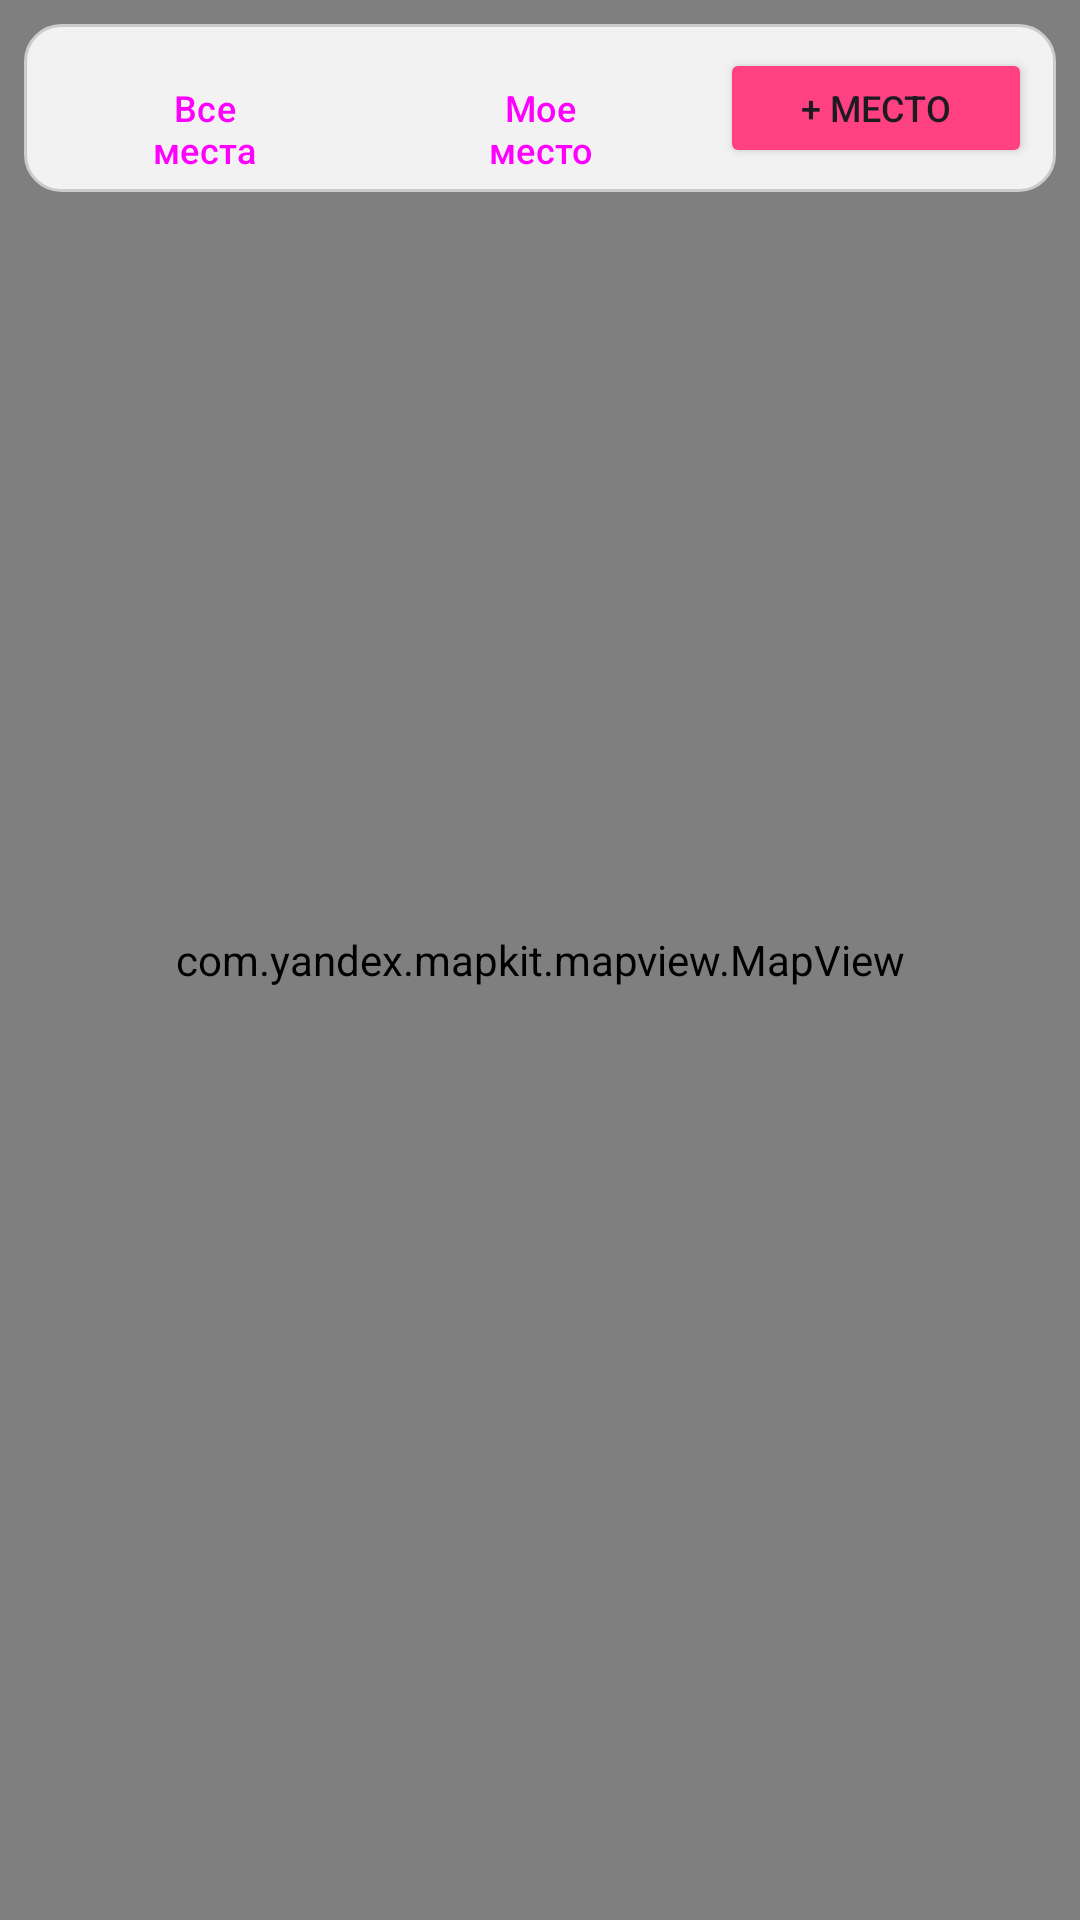

Produce the Android XML layout that renders to this screen, including the resource entries it uses.
<!-- AndroidManifest.xml: application theme Theme.KurskGuide -->
<!-- res/layout/activity_map.xml -->
<?xml version="1.0" encoding="utf-8"?>
<RelativeLayout xmlns:android="http://schemas.android.com/apk/res/android"
    xmlns:app="http://schemas.android.com/apk/res-auto"
    android:layout_width="match_parent"
    android:layout_height="match_parent">

    
    <com.yandex.mapkit.mapview.MapView
        android:id="@+id/mapView"
        android:layout_width="match_parent"
        android:layout_height="match_parent" />

    
    <ImageView
        android:id="@+id/centerMarker"
        android:layout_width="48dp"
        android:layout_height="48dp"
        android:layout_centerInParent="true"
        android:src="@drawable/ic_add_location"
        android:visibility="gone"
        android:layout_marginBottom="24dp" />

    
    <LinearLayout
        android:layout_width="match_parent"
        android:layout_height="wrap_content"
        android:layout_alignParentTop="true"
        android:background="@drawable/map_controls_background"
        android:orientation="horizontal"
        android:padding="8dp"
        android:layout_margin="8dp">

        <Button
            android:id="@+id/btnShowAllPlaces"
            android:layout_width="0dp"
            android:layout_height="40dp"
            android:layout_weight="1"
            android:layout_marginEnd="4dp"
            android:text="Все места"
            android:textSize="12sp"
            style="@style/Widget.Material3.Button.OutlinedButton" />

        <Button
            android:id="@+id/btnMyLocation"
            android:layout_width="0dp"
            android:layout_height="40dp"
            android:layout_weight="1"
            android:layout_marginStart="4dp"
            android:layout_marginEnd="4dp"
            android:text="Мое место"
            android:textSize="12sp"
            style="@style/Widget.Material3.Button.OutlinedButton" />

        <Button
            android:id="@+id/btnAddPlace"
            android:layout_width="0dp"
            android:layout_height="40dp"
            android:layout_weight="1"
            android:layout_marginStart="4dp"
            android:text="+ Место"
            android:textSize="12sp"
            android:backgroundTint="@color/accent_color" />

    </LinearLayout>

    
    <androidx.cardview.widget.CardView
        android:id="@+id/cardAddPlace"
        android:layout_width="match_parent"
        android:layout_height="wrap_content"
        android:layout_alignParentTop="true"
        android:layout_margin="16dp"
        android:visibility="gone"
        app:cardCornerRadius="12dp"
        app:cardElevation="8dp"
        android:layout_marginTop="80dp">

        <LinearLayout
            android:layout_width="match_parent"
            android:layout_height="wrap_content"
            android:orientation="vertical"
            android:padding="16dp">

            <TextView
                android:layout_width="match_parent"
                android:layout_height="wrap_content"
                android:text="📍 Выберите место на карте"
                android:textSize="16sp"
                android:textStyle="bold"
                android:gravity="center"
                android:layout_marginBottom="16dp" />

            <TextView
                android:layout_width="match_parent"
                android:layout_height="wrap_content"
                android:text="Переместите карту так, чтобы маркер указывал на нужное место"
                android:textSize="14sp"
                android:gravity="center"
                android:textColor="@android:color/darker_gray"
                android:layout_marginBottom="16dp" />

            <LinearLayout
                android:layout_width="match_parent"
                android:layout_height="wrap_content"
                android:orientation="horizontal">

                <Button
                    android:id="@+id/btnCancelAddPlace"
                    android:layout_width="0dp"
                    android:layout_height="wrap_content"
                    android:layout_weight="1"
                    android:layout_marginEnd="8dp"
                    android:text="Отмена"
                    style="@style/Widget.Material3.Button.OutlinedButton" />

                <Button
                    android:id="@+id/btnConfirmAddPlace"
                    android:layout_width="0dp"
                    android:layout_height="wrap_content"
                    android:layout_weight="1"
                    android:layout_marginStart="8dp"
                    android:text="Добавить здесь"
                    android:backgroundTint="@color/primary_color" />

            </LinearLayout>

        </LinearLayout>

    </androidx.cardview.widget.CardView>

    
    <androidx.cardview.widget.CardView
        android:id="@+id/cardPlaceInfo"
        android:layout_width="match_parent"
        android:layout_height="wrap_content"
        android:layout_alignParentBottom="true"
        android:layout_margin="16dp"
        android:visibility="gone"
        app:cardCornerRadius="12dp"
        app:cardElevation="8dp">

        <LinearLayout
            android:layout_width="match_parent"
            android:layout_height="wrap_content"
            android:orientation="vertical"
            android:padding="16dp">

            <LinearLayout
                android:layout_width="match_parent"
                android:layout_height="wrap_content"
                android:orientation="horizontal">

                <LinearLayout
                    android:layout_width="0dp"
                    android:layout_height="wrap_content"
                    android:layout_weight="1"
                    android:orientation="vertical">

                    <TextView
                        android:id="@+id/tvInfoPlaceName"
                        android:layout_width="match_parent"
                        android:layout_height="wrap_content"
                        android:textSize="18sp"
                        android:textStyle="bold"
                        android:textColor="@android:color/black" />

                    <TextView
                        android:id="@+id/tvInfoPlaceAddress"
                        android:layout_width="match_parent"
                        android:layout_height="wrap_content"
                        android:layout_marginTop="4dp"
                        android:textSize="14sp"
                        android:textColor="@android:color/darker_gray" />

                </LinearLayout>

                <Button
                    android:id="@+id/btnCloseInfo"
                    android:layout_width="40dp"
                    android:layout_height="40dp"
                    android:text="✕"
                    android:textSize="16sp"
                    style="@style/Widget.Material3.Button.TextButton" />

            </LinearLayout>

            <LinearLayout
                android:layout_width="match_parent"
                android:layout_height="wrap_content"
                android:layout_marginTop="12dp"
                android:orientation="horizontal">

                <Button
                    android:id="@+id/btnInfoDetails"
                    android:layout_width="0dp"
                    android:layout_height="wrap_content"
                    android:layout_weight="1"
                    android:layout_marginEnd="4dp"
                    android:text="Подробнее"
                    android:textSize="12sp"
                    android:backgroundTint="@color/primary_color" />

                <Button
                    android:id="@+id/btnInfoRoute"
                    android:layout_width="0dp"
                    android:layout_height="wrap_content"
                    android:layout_weight="1"
                    android:layout_marginStart="4dp"
                    android:text="Маршрут"
                    android:textSize="12sp"
                    style="@style/Widget.Material3.Button.OutlinedButton" />

            </LinearLayout>

        </LinearLayout>

    </androidx.cardview.widget.CardView>

</RelativeLayout>
<!-- resources referenced by this layout -->
<resources>
  <color name="accent_color">#FF4081</color>
  <color name="primary_color">#1976D2</color>
  <!-- drawable ic_add_location (drawable) -->
  <vector xmlns:android="http://schemas.android.com/apk/res/android"
      android:width="48dp"
      android:height="48dp"
      android:viewportWidth="24"
      android:viewportHeight="24">
      <path
          android:fillColor="#FF4081"
          android:pathData="M12,2C8.13,2 5,5.13 5,9c0,5.25 7,13 7,13s7,-7.75 7,-13C19,5.13 15.87,2 12,2z"/>
      <path
          android:fillColor="@android:color/white"
          android:pathData="M12,7c1.1,0 2,0.9 2,2s-0.9,2 -2,2s-2,-0.9 -2,-2s0.9,-2 2,-2z"/>
      
      <path
          android:fillColor="@android:color/white"
          android:pathData="M11,8h2v2h-2z"/>
      <path
          android:fillColor="@android:color/white"
          android:pathData="M11.5,7.5h1v3h-1z"/>
  </vector>
  <!-- drawable map_controls_background (drawable) -->
  <?xml version="1.0" encoding="utf-8"?>
  <shape xmlns:android="http://schemas.android.com/apk/res/android"
      android:shape="rectangle">
  
      
      <solid android:color="#E6FFFFFF" />
  
      
      <corners android:radius="12dp" />
  
      
      <stroke
          android:width="1dp"
          android:color="#CCCCCC" />
  
      
  
  </shape>
  <style name="Theme.KurskGuide" parent="Theme.Material3.DayNight">
          
          <item name="colorPrimary">@color/primary_color</item>
          <item name="colorPrimaryVariant">@color/primary_dark</item>
          <item name="colorOnPrimary">@color/white</item>
          
          <item name="colorSecondary">@color/accent_color</item>
          <item name="colorSecondaryVariant">@color/accent_color</item>
          <item name="colorOnSecondary">@color/black</item>
          
          <item name="android:statusBarColor">@color/primary_dark</item>
          
      </style>
  <color name="primary_dark">#1565C0</color>
  <color name="white">#FFFFFF</color>
  <color name="black">#000000</color>
</resources>
